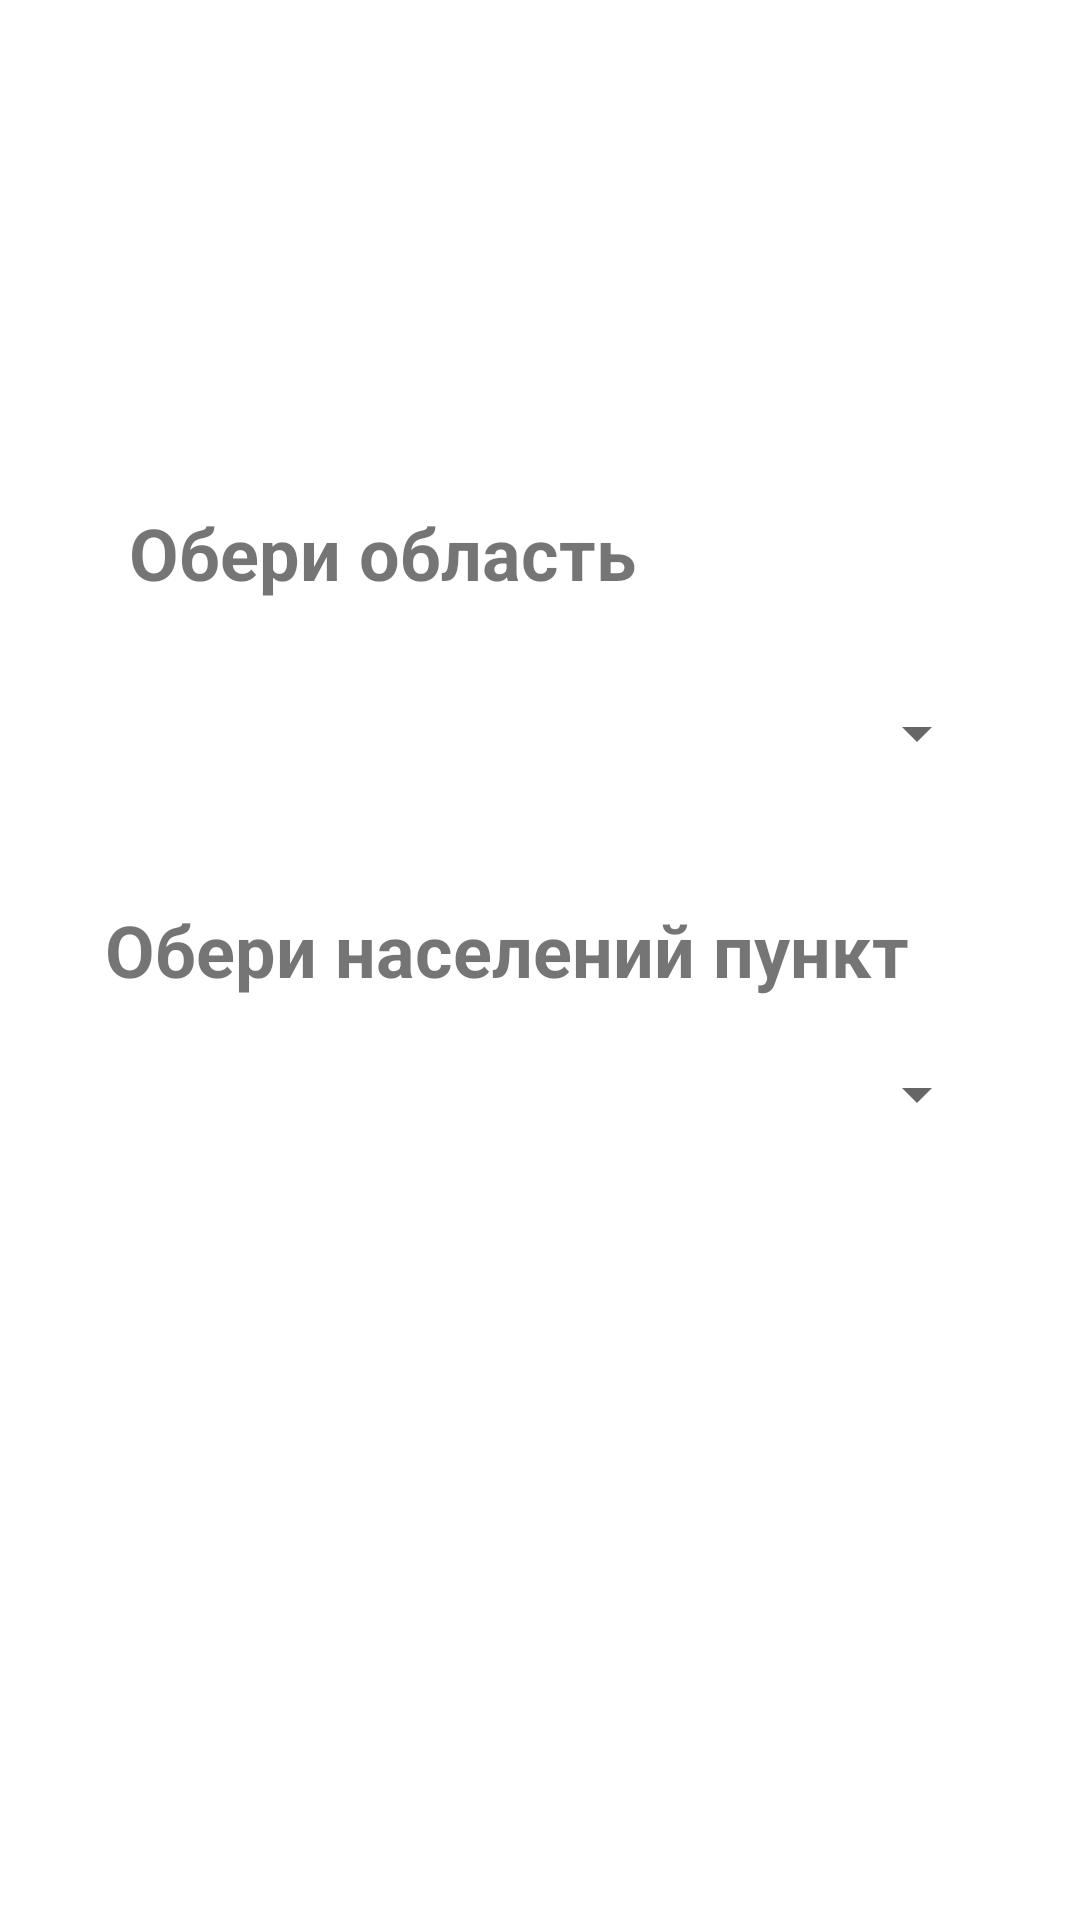

Reconstruct the res/layout file that produces this screen, plus the resources it refers to.
<!-- AndroidManifest.xml: application theme Theme.SeloInfo -->
<!-- res/layout/activity_choose_location.xml -->
<?xml version="1.0" encoding="utf-8"?>
<androidx.constraintlayout.widget.ConstraintLayout
    xmlns:android="http://schemas.android.com/apk/res/android"
    xmlns:app="http://schemas.android.com/apk/res-auto"
    xmlns:tools="http://schemas.android.com/tools"
    android:layout_width="match_parent"
    android:layout_height="match_parent"
    tools:context=".presentation.ChooseLocationActivity">

    <TextView
        android:id="@+id/tv_choose_region_text"
        android:layout_width="wrap_content"
        android:layout_height="wrap_content"
        android:layout_marginTop="168dp"
        android:text="@string/choose_region_text"
        android:textSize="24sp"
        android:textStyle="bold"
        app:layout_constraintEnd_toEndOf="parent"
        app:layout_constraintHorizontal_bias="0.226"
        app:layout_constraintStart_toStartOf="parent"
        app:layout_constraintTop_toTopOf="parent" />

    <TextView
        android:id="@+id/tv_choose_location_text"
        android:layout_width="wrap_content"
        android:layout_height="wrap_content"
        android:layout_marginTop="32dp"
        android:text="@string/choose_town_text"
        android:textSize="24sp"
        android:textStyle="bold"
        app:layout_constraintEnd_toEndOf="parent"
        app:layout_constraintHorizontal_bias="0.381"
        app:layout_constraintStart_toStartOf="parent"
        app:layout_constraintTop_toBottomOf="@+id/spinner_choose_region" />

    <Spinner
        android:id="@+id/spinner_choose_region"
        android:layout_width="300dp"
        android:layout_height="wrap_content"
        android:layout_marginTop="20dp"
        android:minHeight="48dp"
        android:contentDescription="Обери регіон"
        app:layout_constraintEnd_toEndOf="parent"
        app:layout_constraintHorizontal_bias="0.495"
        app:layout_constraintStart_toStartOf="parent"
        app:layout_constraintTop_toBottomOf="@+id/tv_choose_region_text" />

    <Spinner
        android:id="@+id/spinner_choose_town"
        android:layout_width="300dp"
        android:layout_height="wrap_content"
        android:layout_marginTop="8dp"
        android:contentDescription="Обери місто"
        android:ems="10"
        android:inputType="textPersonName"
        android:minHeight="48dp"
        app:layout_constraintEnd_toEndOf="parent"
        app:layout_constraintHorizontal_bias="0.495"
        app:layout_constraintStart_toStartOf="parent"
        app:layout_constraintTop_toBottomOf="@+id/tv_choose_location_text" />

    <Button
        android:id="@+id/btn_next"
        android:layout_width="wrap_content"
        android:layout_height="wrap_content"
        android:text="Далі"
        android:visibility="gone"
        app:layout_constraintBottom_toBottomOf="parent"
        app:layout_constraintEnd_toEndOf="parent"
        app:layout_constraintStart_toStartOf="parent"
        app:layout_constraintTop_toBottomOf="@+id/spinner_choose_town" />
</androidx.constraintlayout.widget.ConstraintLayout>
<!-- resources referenced by this layout -->
<resources>
  <string name="choose_region_text">Обери область</string>
  <string name="choose_town_text">Обери населений пункт</string>
  <style name="Theme.SeloInfo" parent="Theme.MaterialComponents.DayNight.DarkActionBar">
          
          <item name="colorPrimary">@color/purple_500</item>
          <item name="colorPrimaryVariant">@color/purple_700</item>
          <item name="colorOnPrimary">@color/white</item>
          
          <item name="colorSecondary">@color/teal_200</item>
          <item name="colorSecondaryVariant">@color/teal_700</item>
          <item name="colorOnSecondary">@color/black</item>
          
          <item name="android:statusBarColor" tools:targetApi="l">?attr/colorPrimaryVariant</item>
          
      </style>
  <color name="purple_500">#FF6200EE</color>
  <color name="purple_700">#FF3700B3</color>
  <color name="white">#FFFFFFFF</color>
  <color name="teal_200">#FF03DAC5</color>
  <color name="teal_700">#FF018786</color>
  <color name="black">#FF000000</color>
</resources>
